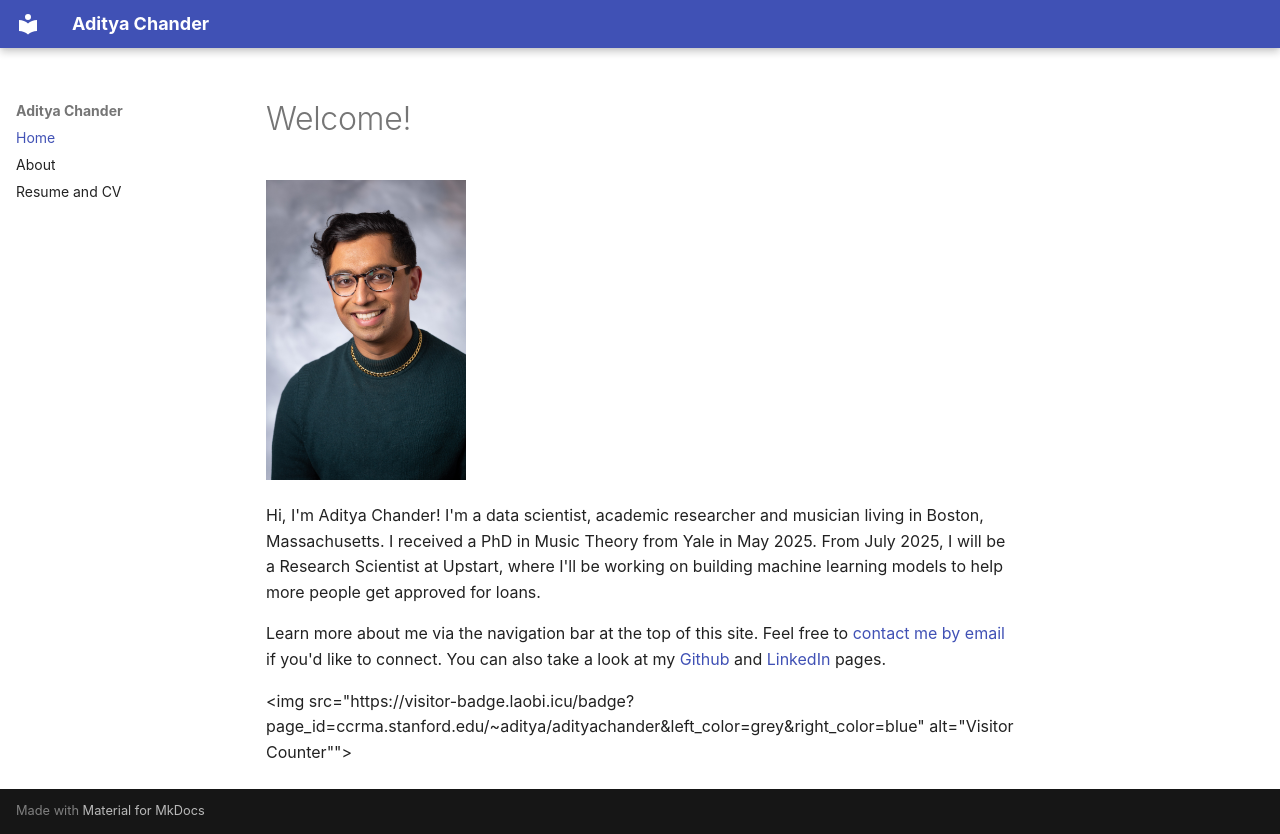

repository: adityac95/personal_website · page: index.html · generator: mkdocs

# Welcome!

![Aditya Chander headshot](img/aditya_headshot.jpg){ width=200px }

Hi, I'm Aditya Chander! I'm a data scientist, academic researcher and musician living in Boston, Massachusetts. I received a PhD in Music Theory from Yale in May 2025. From July 2025, I will be a Research Scientist at Upstart, where I'll be working on building machine learning models to help more people get approved for loans.

Learn more about me via the navigation bar at the top of this site. Feel free to [contact me by email](mailto:adityachander@gmail.com) if you'd like to connect. You can also take a look at my [Github](https://github.com/adityac95) and [LinkedIn](https://www.linkedin.com/in/aditya-chander-66b960103/) pages.

<img src="https://visitor-badge.laobi.icu/badge?page_id=ccrma.stanford.edu/~aditya/adityachander&left_color=grey&right_color=blue" alt="Visitor Counter"">
